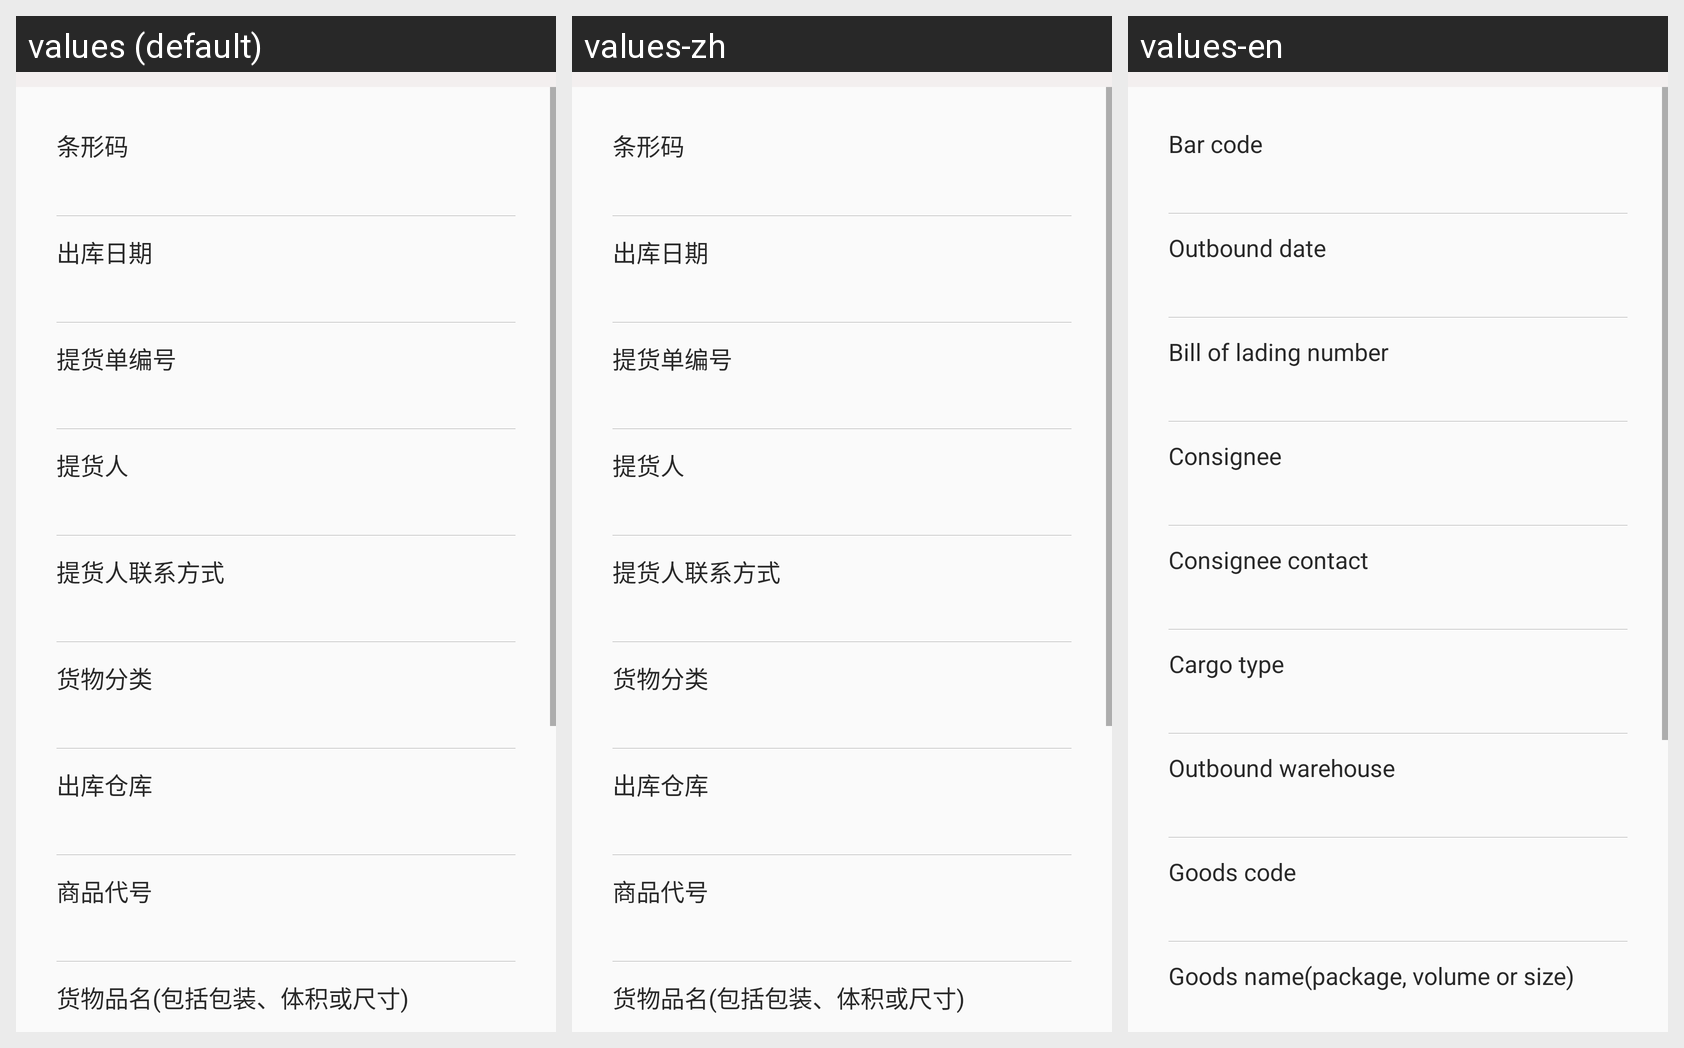

Translations of the strings shown on this Android screen, per locale in the grid:
Android screen res/layout/fra_detial_ck_history.xml rendered under 3 locales, left to right: values (default), values-zh, values-en. Device: Nexus 5 (rendered at 1080×1920; each locale shown at half size, 540×960, under a caption strip naming it); theme AppTheme.
Strings drawn on this screen, with the default value and each locale's value (text and hints the layout hard-codes, and strings that could not be matched under every locale, appear in the picture but are not listed):

txm
  values: 条形码
  values-zh: 条形码
  values-en: Bar code

ckrq
  values: 出库日期
  values-zh: 出库日期
  values-en: Outbound date

thdbh
  values: 提货单编号
  values-zh: 提货单编号
  values-en: Bill of lading number

thr
  values: 提货人
  values-zh: 提货人
  values-en: Consignee

thrlxfs
  values: 提货人联系方式
  values-zh: 提货人联系方式
  values-en: Consignee contact

hwfl
  values: 货物分类
  values-zh: 货物分类
  values-en: Cargo type

ckck
  values: 出库仓库
  values-zh: 出库仓库
  values-en: Outbound warehouse

productCode
  values: 商品代号
  values-zh: 商品代号
  values-en: Goods code

goodsName
  values: 货物品名(包括包装、体积或尺寸)
  values-zh: 货物品名(包括包装、体积或尺寸)
  values-en: Goods name(package, volume or size)
